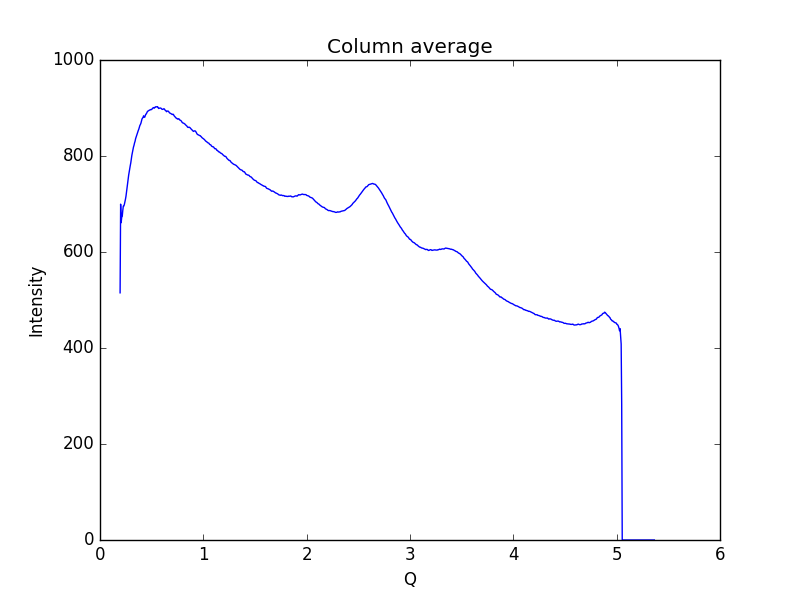

Source data for this figure (header and first rows):
0.19448614755544588, 514.948
0.1997, 699.7
0.2048, 661.1
0.21, 672.6
0.2152, 674
0.2204, 686.3
0.2255, 695.6
0.2307, 695.7
0.2359, 699.3
0.2411, 704.5
0.2462, 709.8
0.2514, 716.1
0.2566, 725.3
0.2618, 735.4
0.2669, 743.2
0.2721, 751.2
0.2773, 760
0.2825, 767
0.2876, 773.8
0.2928, 780
0.298, 785.9
0.3032, 793.5
0.3083, 801.5
0.3135, 807
0.3187, 813.3
0.3239, 818.5
0.329, 822.2
0.3342, 827.2
0.3394, 830.7
0.3446, 836.2
0.3497, 839.6
0.3549, 842.8
0.3601, 846.4
0.3653, 850.5
0.3704, 853.2
0.3756, 856
0.3808, 859.5
0.386, 863.7
0.3911, 865.7
0.3963, 868.5
0.4015, 873
0.4067, 877.3
0.4118, 879.2
0.417, 880.7
0.4222, 883.7
0.4274, 881.2
0.4325, 880.7
0.4377, 883.6
0.4429, 887
0.4481, 887.6
0.4532, 890.2
0.4584, 892.5
0.4636, 893.6
0.4688, 894.1
0.4739, 895
0.4791, 895.7
0.4843, 895.8
0.4895, 896.7
0.4946, 896.8
0.4998, 896.7
0.505, 898.4
... 939 more rows
